Run: headless pygame with SDL's dummy video driver; simulated clock (each Clock.tick advances the game by its frame time, no real sleeping); random seed 0; keys injected as events and as key.get_pressed() state; no mouse input.
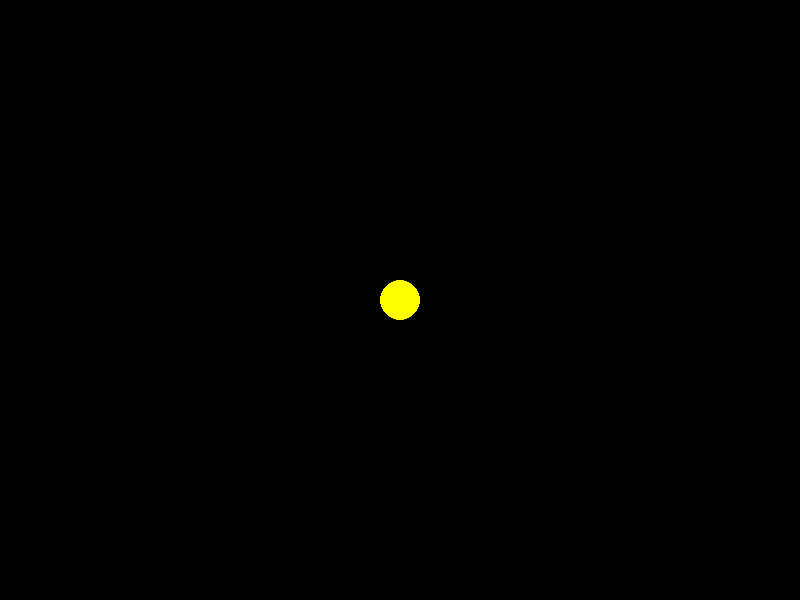
Frame 1 of 4 · flips 1–60 · no input
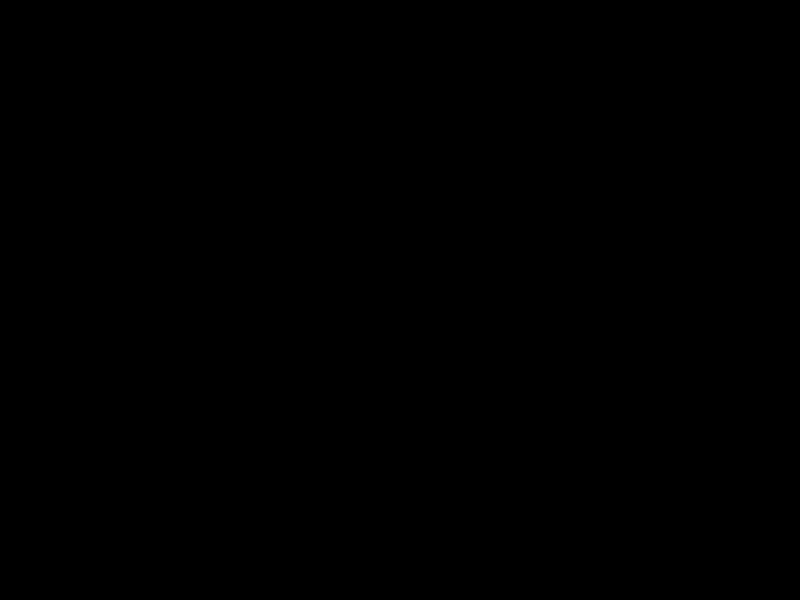
Frame 2 of 4 · flips 61–180 · tapped SPACE, RETURN · held RIGHT (→), D
Frame 3 of 4 · flips 181–300 · held DOWN (↓), S · screen unchanged from frame 2, image omitted
Frame 4 of 4 · flips 301–420 · held LEFT (←), A, UP (↑), W · screen same as frame 1, image omitted

The pygame program that drew these frames:

import pygame
import sys

# Inicialização do pygame
pygame.init()

# Configurações principais
LARGURA, ALTURA = 800, 600
TELA = pygame.display.set_mode((LARGURA, ALTURA))
pygame.display.set_caption("Pac-Man")

# Cores
PRETO = (0, 0, 0)
AMARELO = (255, 255, 0)
BRANCO = (255, 255, 255)

# Configurações do Pac-Man
pacman_pos = [LARGURA // 2, ALTURA // 2]
pacman_vel = 5
pacman_raio = 20

# Loop principal
clock = pygame.time.Clock()

def desenhar_pacman(tela, pos, raio):
    pygame.draw.circle(tela, AMARELO, pos, raio)

def main():
    while True:
        for evento in pygame.event.get():
            if evento.type == pygame.QUIT:
                pygame.quit()
                sys.exit()

        # Movimentação do Pac-Man
        keys = pygame.key.get_pressed()
        if keys[pygame.K_UP]:
            pacman_pos[1] -= pacman_vel
        if keys[pygame.K_DOWN]:
            pacman_pos[1] += pacman_vel
        if keys[pygame.K_LEFT]:
            pacman_pos[0] -= pacman_vel
        if keys[pygame.K_RIGHT]:
            pacman_pos[0] += pacman_vel

        # Atualização da tela
        TELA.fill(PRETO)
        desenhar_pacman(TELA, pacman_pos, pacman_raio)

        pygame.display.flip()
        clock.tick(60)

if __name__ == "__main__":
    main()
